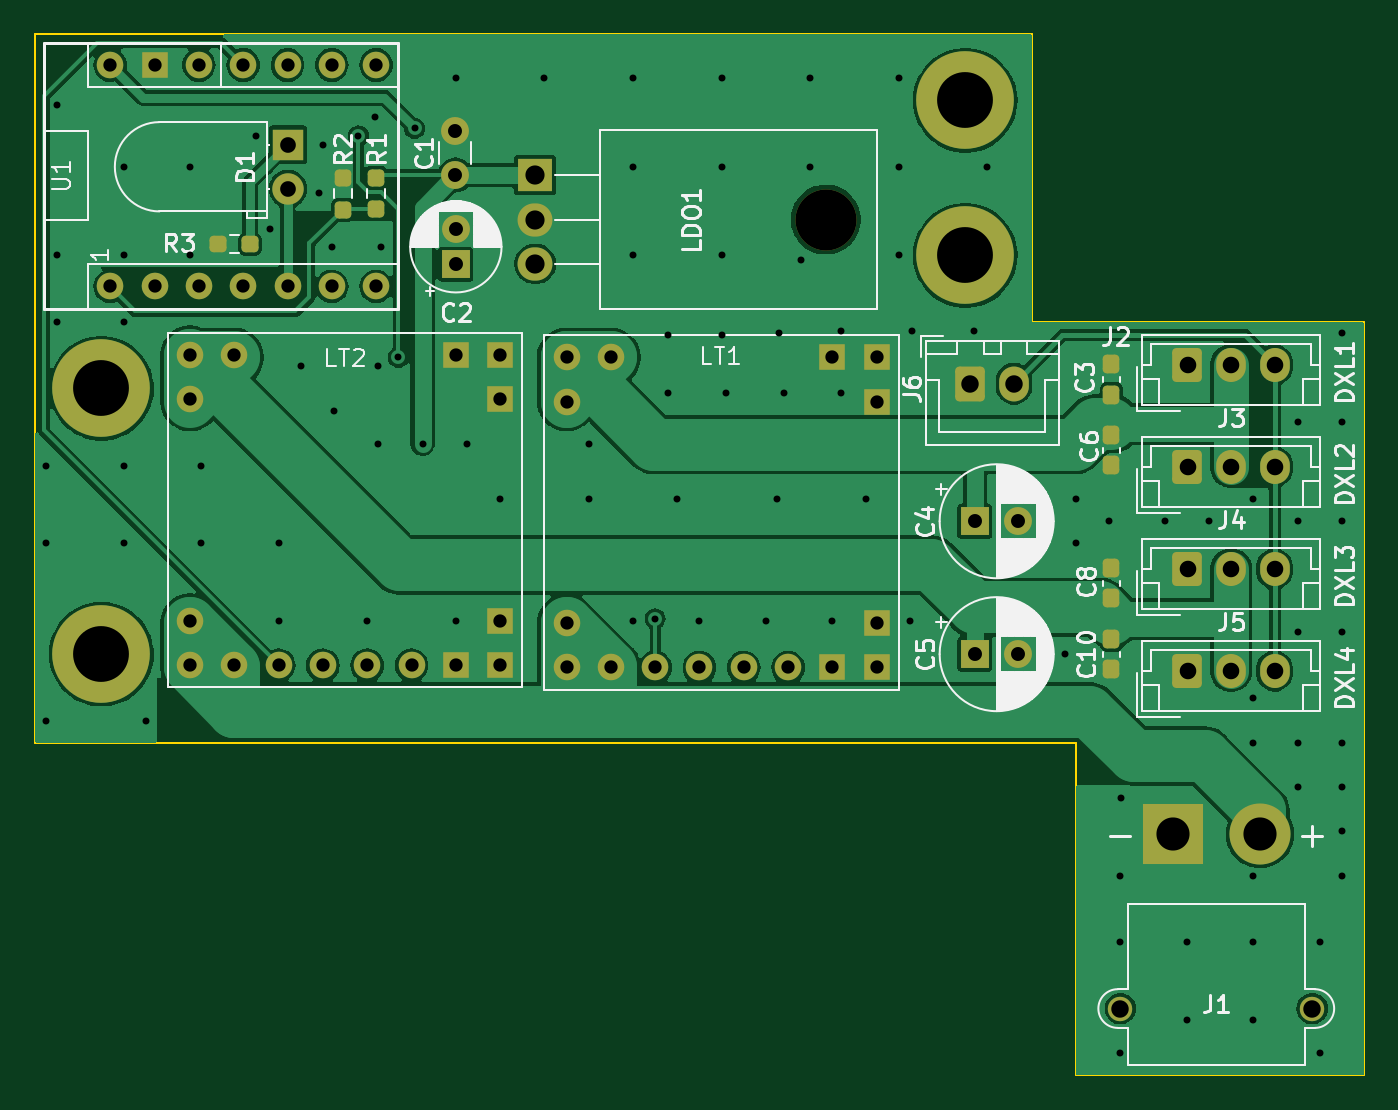
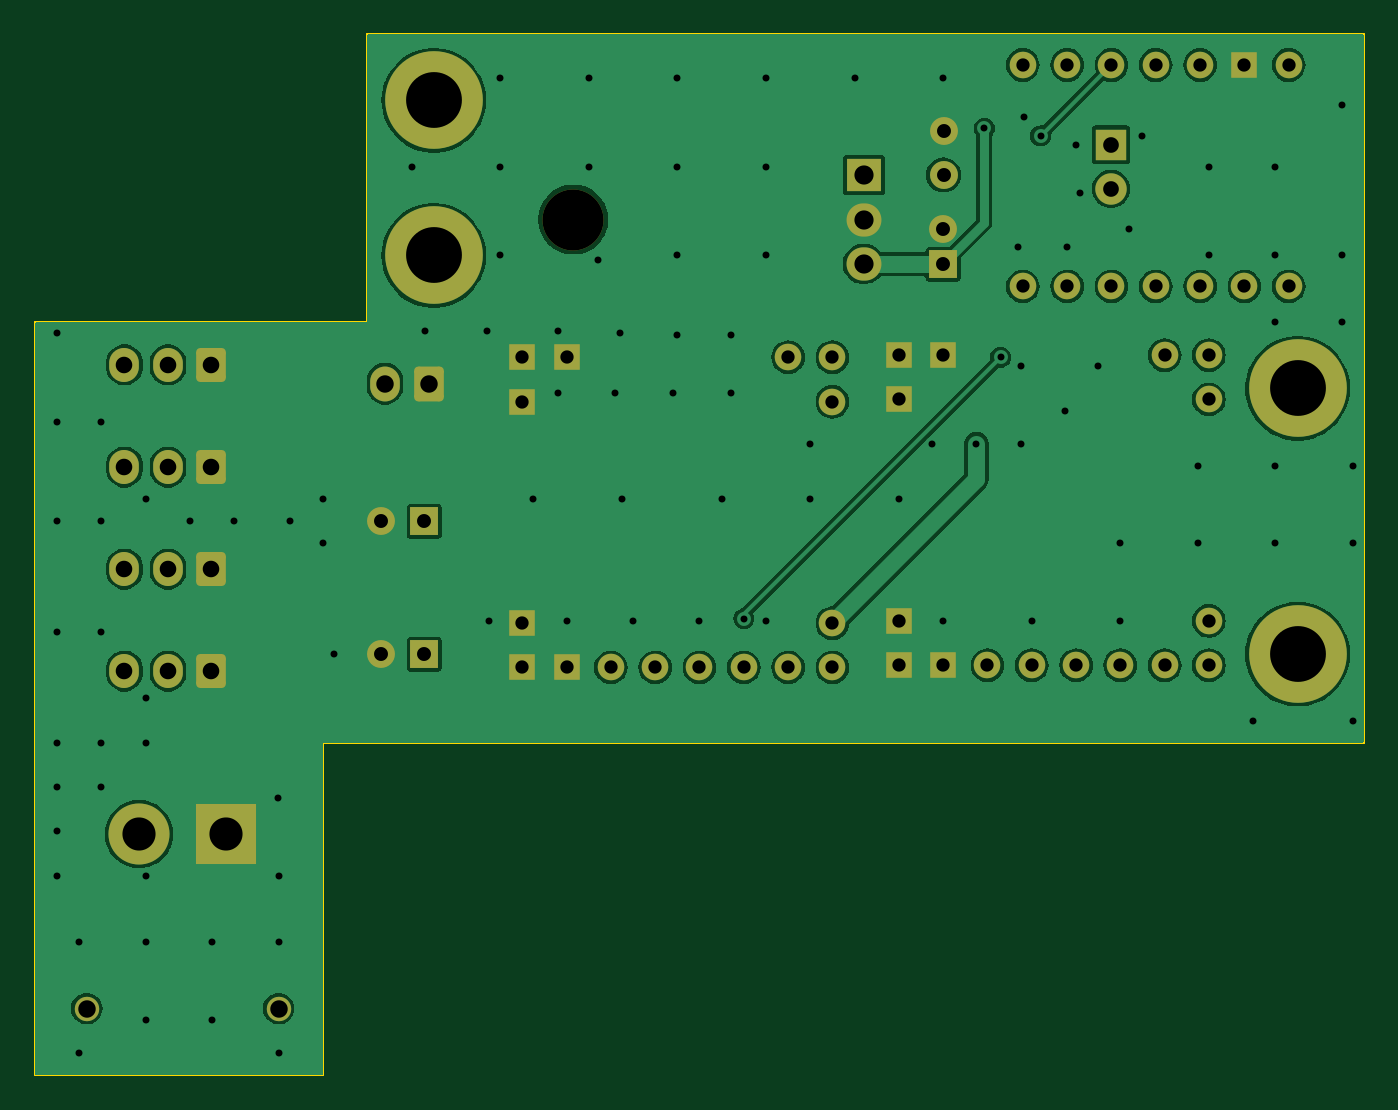
Circuit board: 11 layer files. Board 76.2 x 59.7 mm.
- bottom_copper: サーボ基板-CuBottom.gbr (98323 bytes)
- top_copper: サーボ基板-CuTop.gbr (94078 bytes)
- outline: サーボ基板-EdgeCuts.gbr (1124 bytes)
- bottom_mask: サーボ基板-MaskBottom.gbr (4071 bytes)
- top_mask: サーボ基板-MaskTop.gbr (5095 bytes)
- drill: サーボ基板-NPTH.drl (345 bytes)
- drill: サーボ基板-PTH.drl (3065 bytes)
- paste: サーボ基板-PasteBottom.gbr (448 bytes)
- paste: サーボ基板-PasteTop.gbr (2012 bytes)
- bottom_silk: サーボ基板-SilkBottom.gbr (4081 bytes)
- top_silk: サーボ基板-SilkTop.gbr (61193 bytes)

=== bottom_copper: サーボ基板-CuBottom.gbr (98323 bytes, source omitted) ===
=== top_copper: サーボ基板-CuTop.gbr (94078 bytes, source omitted) ===
=== outline: サーボ基板-EdgeCuts.gbr ===
%TF.GenerationSoftware,KiCad,Pcbnew,8.0.5*%
%TF.CreationDate,2024-09-26T00:23:46+09:00*%
%TF.ProjectId,_____,b5fcdcfa-7f2e-46b6-9963-61645f706362,rev?*%
%TF.SameCoordinates,Original*%
%TF.FileFunction,Profile,NP*%
%FSLAX46Y46*%
G04 Gerber Fmt 4.6, Leading zero omitted, Abs format (unit mm)*
G04 Created by KiCad (PCBNEW 8.0.5) date 2024-09-26 00:23:46*
%MOMM*%
%LPD*%
G01*
G04 APERTURE LIST*
%TA.AperFunction,Profile*%
%ADD10C,0.100000*%
%TD*%
G04 APERTURE END LIST*
D10*
X96520000Y-74930000D02*
X96520000Y-58420000D01*
X115570000Y-74930000D02*
X96520000Y-74930000D01*
X115570000Y-101600000D02*
X115570000Y-100330000D01*
X115570000Y-118110000D02*
X115570000Y-101600000D01*
X99060000Y-100330000D02*
X99060000Y-99060000D01*
X99060000Y-101600000D02*
X99060000Y-100330000D01*
X39370000Y-99060000D02*
X39370000Y-58420000D01*
X99060000Y-101600000D02*
X99060000Y-118110000D01*
X99060000Y-118110000D02*
X115570000Y-118110000D01*
X99060000Y-99060000D02*
X39370000Y-99060000D01*
X115570000Y-100330000D02*
X115570000Y-99060000D01*
X96520000Y-58420000D02*
X39370000Y-58420000D01*
X115570000Y-99060000D02*
X115570000Y-74930000D01*
M02*

=== bottom_mask: サーボ基板-MaskBottom.gbr ===
%TF.GenerationSoftware,KiCad,Pcbnew,8.0.5*%
%TF.CreationDate,2024-09-26T00:23:46+09:00*%
%TF.ProjectId,_____,b5fcdcfa-7f2e-46b6-9963-61645f706362,rev?*%
%TF.SameCoordinates,Original*%
%TF.FileFunction,Soldermask,Bot*%
%TF.FilePolarity,Negative*%
%FSLAX46Y46*%
G04 Gerber Fmt 4.6, Leading zero omitted, Abs format (unit mm)*
G04 Created by KiCad (PCBNEW 8.0.5) date 2024-09-26 00:23:46*
%MOMM*%
%LPD*%
G01*
G04 APERTURE LIST*
G04 Aperture macros list*
%AMRoundRect*
0 Rectangle with rounded corners*
0 $1 Rounding radius*
0 $2 $3 $4 $5 $6 $7 $8 $9 X,Y pos of 4 corners*
0 Add a 4 corners polygon primitive as box body*
4,1,4,$2,$3,$4,$5,$6,$7,$8,$9,$2,$3,0*
0 Add four circle primitives for the rounded corners*
1,1,$1+$1,$2,$3*
1,1,$1+$1,$4,$5*
1,1,$1+$1,$6,$7*
1,1,$1+$1,$8,$9*
0 Add four rect primitives between the rounded corners*
20,1,$1+$1,$2,$3,$4,$5,0*
20,1,$1+$1,$4,$5,$6,$7,0*
20,1,$1+$1,$6,$7,$8,$9,0*
20,1,$1+$1,$8,$9,$2,$3,0*%
G04 Aperture macros list end*
%ADD10C,5.600000*%
%ADD11RoundRect,0.250000X-0.600000X-0.725000X0.600000X-0.725000X0.600000X0.725000X-0.600000X0.725000X0*%
%ADD12O,1.700000X1.950000*%
%ADD13RoundRect,0.250000X-0.600000X-0.750000X0.600000X-0.750000X0.600000X0.750000X-0.600000X0.750000X0*%
%ADD14O,1.700000X2.000000*%
%ADD15C,1.524000*%
%ADD16R,1.524000X1.524000*%
%ADD17R,1.600000X1.600000*%
%ADD18C,1.600000*%
%ADD19C,1.800000*%
%ADD20R,1.800000X1.800000*%
%ADD21C,1.400000*%
%ADD22R,3.500000X3.500000*%
%ADD23C,3.500000*%
%ADD24O,2.000000X1.905000*%
%ADD25R,2.000000X1.905000*%
%ADD26O,3.500000X3.500000*%
G04 APERTURE END LIST*
D10*
%TO.C,*%
X92710000Y-71120000D03*
%TD*%
%TO.C,*%
X92710000Y-62230000D03*
%TD*%
%TO.C,REF\u002A\u002A*%
X43180000Y-93980000D03*
%TD*%
D11*
%TO.C,J3*%
X105450000Y-83250000D03*
D12*
X107950000Y-83250000D03*
X110450000Y-83250000D03*
%TD*%
D13*
%TO.C,J6*%
X93004000Y-78469000D03*
D14*
X95504000Y-78469000D03*
%TD*%
D15*
%TO.C,LT1*%
X69850000Y-92202000D03*
X69850000Y-94742000D03*
X72390000Y-94742000D03*
X74930000Y-94742000D03*
X77470000Y-94742000D03*
X80010000Y-94742000D03*
X82550000Y-94742000D03*
D16*
X85090000Y-94742000D03*
X87630000Y-94742000D03*
X87630000Y-92202000D03*
D15*
X69850000Y-79502000D03*
X69850000Y-76962000D03*
X72390000Y-76962000D03*
D16*
X85090000Y-76962000D03*
X87630000Y-76962000D03*
X87630000Y-79502000D03*
%TD*%
D17*
%TO.C,C4*%
X93258000Y-86360000D03*
D18*
X95758000Y-86360000D03*
%TD*%
%TO.C,C1*%
X63474600Y-66502600D03*
X63474600Y-64002600D03*
%TD*%
%TO.C,C2*%
X63500000Y-69621400D03*
D17*
X63500000Y-71621400D03*
%TD*%
D10*
%TO.C,*%
X43180000Y-78740000D03*
%TD*%
D19*
%TO.C,D1*%
X53878000Y-67305000D03*
D20*
X53878000Y-64765000D03*
%TD*%
D11*
%TO.C,J4*%
X105450000Y-89100000D03*
D12*
X107950000Y-89100000D03*
X110450000Y-89100000D03*
%TD*%
D11*
%TO.C,J5*%
X105450000Y-94950000D03*
D12*
X107950000Y-94950000D03*
X110450000Y-94950000D03*
%TD*%
D16*
%TO.C,LT2*%
X66040000Y-79375000D03*
X66040000Y-76835000D03*
X63500000Y-76835000D03*
D15*
X50800000Y-76835000D03*
X48260000Y-76835000D03*
X48260000Y-79375000D03*
D16*
X66040000Y-92075000D03*
X66040000Y-94615000D03*
X63500000Y-94615000D03*
D15*
X60960000Y-94615000D03*
X58420000Y-94615000D03*
X55880000Y-94615000D03*
X53340000Y-94615000D03*
X50800000Y-94615000D03*
X48260000Y-94615000D03*
X48260000Y-92075000D03*
%TD*%
%TO.C,U1*%
X43688000Y-60198000D03*
D16*
X46228000Y-60198000D03*
D15*
X48768000Y-60198000D03*
X51308000Y-60198000D03*
X53848000Y-60198000D03*
X56388000Y-60198000D03*
X58928000Y-60198000D03*
X58928000Y-72898000D03*
X56388000Y-72898000D03*
X53848000Y-72898000D03*
X51308000Y-72898000D03*
X48768000Y-72898000D03*
X46228000Y-72898000D03*
X43688000Y-72898000D03*
%TD*%
D11*
%TO.C,J2*%
X105450000Y-77400000D03*
D12*
X107950000Y-77400000D03*
X110450000Y-77400000D03*
%TD*%
D17*
%TO.C,C5*%
X93258000Y-93980000D03*
D18*
X95758000Y-93980000D03*
%TD*%
D21*
%TO.C,J1*%
X112600000Y-114300000D03*
X101600000Y-114300000D03*
D22*
X104600000Y-104300000D03*
D23*
X109600000Y-104300000D03*
%TD*%
D24*
%TO.C,LDO1*%
X68046600Y-71602600D03*
X68046600Y-69062600D03*
D25*
X68046600Y-66522600D03*
D26*
X84706600Y-69062600D03*
%TD*%
M02*

=== top_mask: サーボ基板-MaskTop.gbr (5095 bytes, source omitted) ===
=== drill: サーボ基板-NPTH.drl ===
M48
; DRILL file {KiCad 8.0.5} date 2024-09-26T00:23:46+0900
; FORMAT={-:-/ absolute / inch / decimal}
; #@! TF.CreationDate,2024-09-26T00:23:46+09:00
; #@! TF.GenerationSoftware,Kicad,Pcbnew,8.0.5
; #@! TF.FileFunction,NonPlated,1,2,NPTH
FMAT,2
INCH
; #@! TA.AperFunction,NonPlated,NPTH,ComponentDrill
T1C0.1378
%
G90
G05
T1
X3.3349Y-2.719
M30

=== drill: サーボ基板-PTH.drl ===
M48
; DRILL file {KiCad 8.0.5} date 2024-09-26T00:23:46+0900
; FORMAT={-:-/ absolute / inch / decimal}
; #@! TF.CreationDate,2024-09-26T00:23:46+09:00
; #@! TF.GenerationSoftware,Kicad,Pcbnew,8.0.5
; #@! TF.FileFunction,Plated,1,2,PTH
FMAT,2
INCH
; #@! TA.AperFunction,Plated,PTH,ViaDrill
T1C0.0157
; #@! TA.AperFunction,Plated,PTH,ComponentDrill
T2C0.0300
; #@! TA.AperFunction,Plated,PTH,ComponentDrill
T3C0.0315
; #@! TA.AperFunction,Plated,PTH,ComponentDrill
T4C0.0354
; #@! TA.AperFunction,Plated,PTH,ComponentDrill
T5C0.0374
; #@! TA.AperFunction,Plated,PTH,ComponentDrill
T6C0.0394
; #@! TA.AperFunction,Plated,PTH,ComponentDrill
T7C0.0433
; #@! TA.AperFunction,Plated,PTH,ComponentDrill
T8C0.0748
; #@! TA.AperFunction,Plated,PTH,ComponentDrill
T9C0.1260
%
G90
G05
T1
X1.575Y-3.275
X1.575Y-3.45
X1.575Y-3.85
X1.6Y-2.46
X1.6Y-2.8
X1.6Y-2.95
X1.75Y-2.6
X1.75Y-2.8
X1.75Y-2.95
X1.75Y-3.275
X1.75Y-3.45
X1.8Y-3.85
X1.9Y-2.6
X1.9Y-2.8
X1.925Y-3.275
X1.925Y-3.45
X2.05Y-2.53
X2.08Y-2.74
X2.1Y-3.45
X2.1Y-3.625
X2.15Y-3.05
X2.19Y-2.66
X2.2Y-2.55
X2.22Y-2.78
X2.225Y-3.15
X2.28Y-2.53
X2.3Y-3.625
X2.318Y-2.487
X2.325Y-3.05
X2.325Y-3.225
X2.33Y-2.78
X2.3704Y-3.03
X2.407Y-2.513
X2.425Y-3.225
X2.5Y-2.4
X2.5Y-3.625
X2.525Y-3.225
X2.6Y-3.35
X2.7Y-2.4
X2.8Y-3.225
X2.8Y-3.35
X2.9Y-2.4
X2.9Y-2.6
X2.9Y-2.8
X2.9Y-3.625
X2.95Y-3.62
X2.98Y-2.98
X2.98Y-3.11
X3.0Y-3.35
X3.05Y-3.625
X3.1Y-2.4
X3.1Y-2.6
X3.1Y-2.8
X3.1Y-2.98
X3.11Y-3.11
X3.2Y-3.625
X3.225Y-3.35
X3.23Y-2.975
X3.24Y-3.11
X3.28Y-2.81
X3.3Y-2.4
X3.3Y-2.6
X3.35Y-3.625
X3.37Y-2.97
X3.37Y-3.11
X3.425Y-3.35
X3.5Y-2.4
X3.5Y-2.6
X3.5Y-2.8
X3.525Y-3.625
X3.53Y-2.97
X3.67Y-2.97
X3.7Y-2.6
X3.875Y-3.7
X3.9Y-3.35
X3.9Y-3.45
X3.975Y-3.4
X4.0Y-4.2
X4.0Y-4.35
X4.0Y-4.6
X4.001Y-4.025
X4.1Y-3.4
X4.15Y-4.35
X4.15Y-4.525
X4.2Y-3.4
X4.3Y-3.35
X4.3Y-3.8
X4.3Y-3.9
X4.3Y-4.2
X4.3Y-4.35
X4.3Y-4.525
X4.4Y-3.175
X4.4Y-3.4
X4.4Y-3.65
X4.4Y-3.9
X4.4Y-4.0
X4.45Y-4.35
X4.45Y-4.6
X4.5Y-2.975
X4.5Y-3.175
X4.5Y-3.4
X4.5Y-3.65
X4.5Y-3.9
X4.5Y-4.0
X4.5Y-4.1
X4.5Y-4.2
T2
X1.72Y-2.37
X1.72Y-2.87
X1.82Y-2.37
X1.82Y-2.87
X1.9Y-3.025
X1.9Y-3.125
X1.9Y-3.625
X1.9Y-3.725
X1.92Y-2.37
X1.92Y-2.87
X2.0Y-3.025
X2.0Y-3.725
X2.02Y-2.37
X2.02Y-2.87
X2.1Y-3.725
X2.12Y-2.37
X2.12Y-2.87
X2.2Y-3.725
X2.22Y-2.37
X2.22Y-2.87
X2.3Y-3.725
X2.32Y-2.37
X2.32Y-2.87
X2.4Y-3.725
X2.5Y-3.025
X2.5Y-3.725
X2.6Y-3.025
X2.6Y-3.125
X2.6Y-3.625
X2.6Y-3.725
X2.75Y-3.03
X2.75Y-3.13
X2.75Y-3.63
X2.75Y-3.73
X2.85Y-3.03
X2.85Y-3.73
X2.95Y-3.73
X3.05Y-3.73
X3.15Y-3.73
X3.25Y-3.73
X3.35Y-3.03
X3.35Y-3.73
X3.45Y-3.03
X3.45Y-3.13
X3.45Y-3.63
X3.45Y-3.73
T3
X2.499Y-2.5198
X2.499Y-2.6182
X2.5Y-2.741
X2.5Y-2.8197
X3.6716Y-3.4
X3.6716Y-3.7
X3.77Y-3.4
X3.77Y-3.7
T4
X2.1212Y-2.5498
X2.1212Y-2.6498
T5
X4.1516Y-3.0472
X4.1516Y-3.2776
X4.1516Y-3.5079
X4.1516Y-3.7382
X4.25Y-3.0472
X4.25Y-3.2776
X4.25Y-3.5079
X4.25Y-3.7382
X4.3484Y-3.0472
X4.3484Y-3.2776
X4.3484Y-3.5079
X4.3484Y-3.7382
T6
X3.6616Y-3.0893
X3.76Y-3.0893
X4.0Y-4.5
X4.4331Y-4.5
T7
X2.679Y-2.619
X2.679Y-2.719
X2.679Y-2.819
T8
X4.1181Y-4.1063
X4.315Y-4.1063
T9
X1.7Y-3.1
X1.7Y-3.7
X3.65Y-2.45
X3.65Y-2.8
M30

=== paste: サーボ基板-PasteBottom.gbr ===
%TF.GenerationSoftware,KiCad,Pcbnew,8.0.5*%
%TF.CreationDate,2024-09-26T00:23:46+09:00*%
%TF.ProjectId,_____,b5fcdcfa-7f2e-46b6-9963-61645f706362,rev?*%
%TF.SameCoordinates,Original*%
%TF.FileFunction,Paste,Bot*%
%TF.FilePolarity,Positive*%
%FSLAX46Y46*%
G04 Gerber Fmt 4.6, Leading zero omitted, Abs format (unit mm)*
G04 Created by KiCad (PCBNEW 8.0.5) date 2024-09-26 00:23:46*
%MOMM*%
%LPD*%
G01*
G04 APERTURE LIST*
G04 APERTURE END LIST*
M02*

=== paste: サーボ基板-PasteTop.gbr (2012 bytes, source withheld) ===
=== bottom_silk: サーボ基板-SilkBottom.gbr ===
%TF.GenerationSoftware,KiCad,Pcbnew,8.0.5*%
%TF.CreationDate,2024-09-26T00:23:46+09:00*%
%TF.ProjectId,_____,b5fcdcfa-7f2e-46b6-9963-61645f706362,rev?*%
%TF.SameCoordinates,Original*%
%TF.FileFunction,Legend,Bot*%
%TF.FilePolarity,Positive*%
%FSLAX46Y46*%
G04 Gerber Fmt 4.6, Leading zero omitted, Abs format (unit mm)*
G04 Created by KiCad (PCBNEW 8.0.5) date 2024-09-26 00:23:46*
%MOMM*%
%LPD*%
G01*
G04 APERTURE LIST*
G04 Aperture macros list*
%AMRoundRect*
0 Rectangle with rounded corners*
0 $1 Rounding radius*
0 $2 $3 $4 $5 $6 $7 $8 $9 X,Y pos of 4 corners*
0 Add a 4 corners polygon primitive as box body*
4,1,4,$2,$3,$4,$5,$6,$7,$8,$9,$2,$3,0*
0 Add four circle primitives for the rounded corners*
1,1,$1+$1,$2,$3*
1,1,$1+$1,$4,$5*
1,1,$1+$1,$6,$7*
1,1,$1+$1,$8,$9*
0 Add four rect primitives between the rounded corners*
20,1,$1+$1,$2,$3,$4,$5,0*
20,1,$1+$1,$4,$5,$6,$7,0*
20,1,$1+$1,$6,$7,$8,$9,0*
20,1,$1+$1,$8,$9,$2,$3,0*%
G04 Aperture macros list end*
%ADD10C,5.600000*%
%ADD11RoundRect,0.250000X-0.600000X-0.725000X0.600000X-0.725000X0.600000X0.725000X-0.600000X0.725000X0*%
%ADD12O,1.700000X1.950000*%
%ADD13RoundRect,0.250000X-0.600000X-0.750000X0.600000X-0.750000X0.600000X0.750000X-0.600000X0.750000X0*%
%ADD14O,1.700000X2.000000*%
%ADD15C,1.524000*%
%ADD16R,1.524000X1.524000*%
%ADD17R,1.600000X1.600000*%
%ADD18C,1.600000*%
%ADD19C,1.800000*%
%ADD20R,1.800000X1.800000*%
%ADD21C,1.400000*%
%ADD22R,3.500000X3.500000*%
%ADD23C,3.500000*%
%ADD24O,2.000000X1.905000*%
%ADD25R,2.000000X1.905000*%
%ADD26O,3.500000X3.500000*%
G04 APERTURE END LIST*
%LPC*%
D10*
%TO.C,*%
X92710000Y-71120000D03*
%TD*%
%TO.C,*%
X92710000Y-62230000D03*
%TD*%
%TO.C,REF\u002A\u002A*%
X43180000Y-93980000D03*
%TD*%
D11*
%TO.C,J3*%
X105450000Y-83250000D03*
D12*
X107950000Y-83250000D03*
X110450000Y-83250000D03*
%TD*%
D13*
%TO.C,J6*%
X93004000Y-78469000D03*
D14*
X95504000Y-78469000D03*
%TD*%
D15*
%TO.C,LT1*%
X69850000Y-92202000D03*
X69850000Y-94742000D03*
X72390000Y-94742000D03*
X74930000Y-94742000D03*
X77470000Y-94742000D03*
X80010000Y-94742000D03*
X82550000Y-94742000D03*
D16*
X85090000Y-94742000D03*
X87630000Y-94742000D03*
X87630000Y-92202000D03*
D15*
X69850000Y-79502000D03*
X69850000Y-76962000D03*
X72390000Y-76962000D03*
D16*
X85090000Y-76962000D03*
X87630000Y-76962000D03*
X87630000Y-79502000D03*
%TD*%
D17*
%TO.C,C4*%
X93258000Y-86360000D03*
D18*
X95758000Y-86360000D03*
%TD*%
%TO.C,C1*%
X63474600Y-66502600D03*
X63474600Y-64002600D03*
%TD*%
%TO.C,C2*%
X63500000Y-69621400D03*
D17*
X63500000Y-71621400D03*
%TD*%
D10*
%TO.C,*%
X43180000Y-78740000D03*
%TD*%
D19*
%TO.C,D1*%
X53878000Y-67305000D03*
D20*
X53878000Y-64765000D03*
%TD*%
D11*
%TO.C,J4*%
X105450000Y-89100000D03*
D12*
X107950000Y-89100000D03*
X110450000Y-89100000D03*
%TD*%
D11*
%TO.C,J5*%
X105450000Y-94950000D03*
D12*
X107950000Y-94950000D03*
X110450000Y-94950000D03*
%TD*%
D16*
%TO.C,LT2*%
X66040000Y-79375000D03*
X66040000Y-76835000D03*
X63500000Y-76835000D03*
D15*
X50800000Y-76835000D03*
X48260000Y-76835000D03*
X48260000Y-79375000D03*
D16*
X66040000Y-92075000D03*
X66040000Y-94615000D03*
X63500000Y-94615000D03*
D15*
X60960000Y-94615000D03*
X58420000Y-94615000D03*
X55880000Y-94615000D03*
X53340000Y-94615000D03*
X50800000Y-94615000D03*
X48260000Y-94615000D03*
X48260000Y-92075000D03*
%TD*%
%TO.C,U1*%
X43688000Y-60198000D03*
D16*
X46228000Y-60198000D03*
D15*
X48768000Y-60198000D03*
X51308000Y-60198000D03*
X53848000Y-60198000D03*
X56388000Y-60198000D03*
X58928000Y-60198000D03*
X58928000Y-72898000D03*
X56388000Y-72898000D03*
X53848000Y-72898000D03*
X51308000Y-72898000D03*
X48768000Y-72898000D03*
X46228000Y-72898000D03*
X43688000Y-72898000D03*
%TD*%
D11*
%TO.C,J2*%
X105450000Y-77400000D03*
D12*
X107950000Y-77400000D03*
X110450000Y-77400000D03*
%TD*%
D17*
%TO.C,C5*%
X93258000Y-93980000D03*
D18*
X95758000Y-93980000D03*
%TD*%
D21*
%TO.C,J1*%
X112600000Y-114300000D03*
X101600000Y-114300000D03*
D22*
X104600000Y-104300000D03*
D23*
X109600000Y-104300000D03*
%TD*%
D24*
%TO.C,LDO1*%
X68046600Y-71602600D03*
X68046600Y-69062600D03*
D25*
X68046600Y-66522600D03*
D26*
X84706600Y-69062600D03*
%TD*%
%LPD*%
M02*

=== top_silk: サーボ基板-SilkTop.gbr (61193 bytes, source omitted) ===
